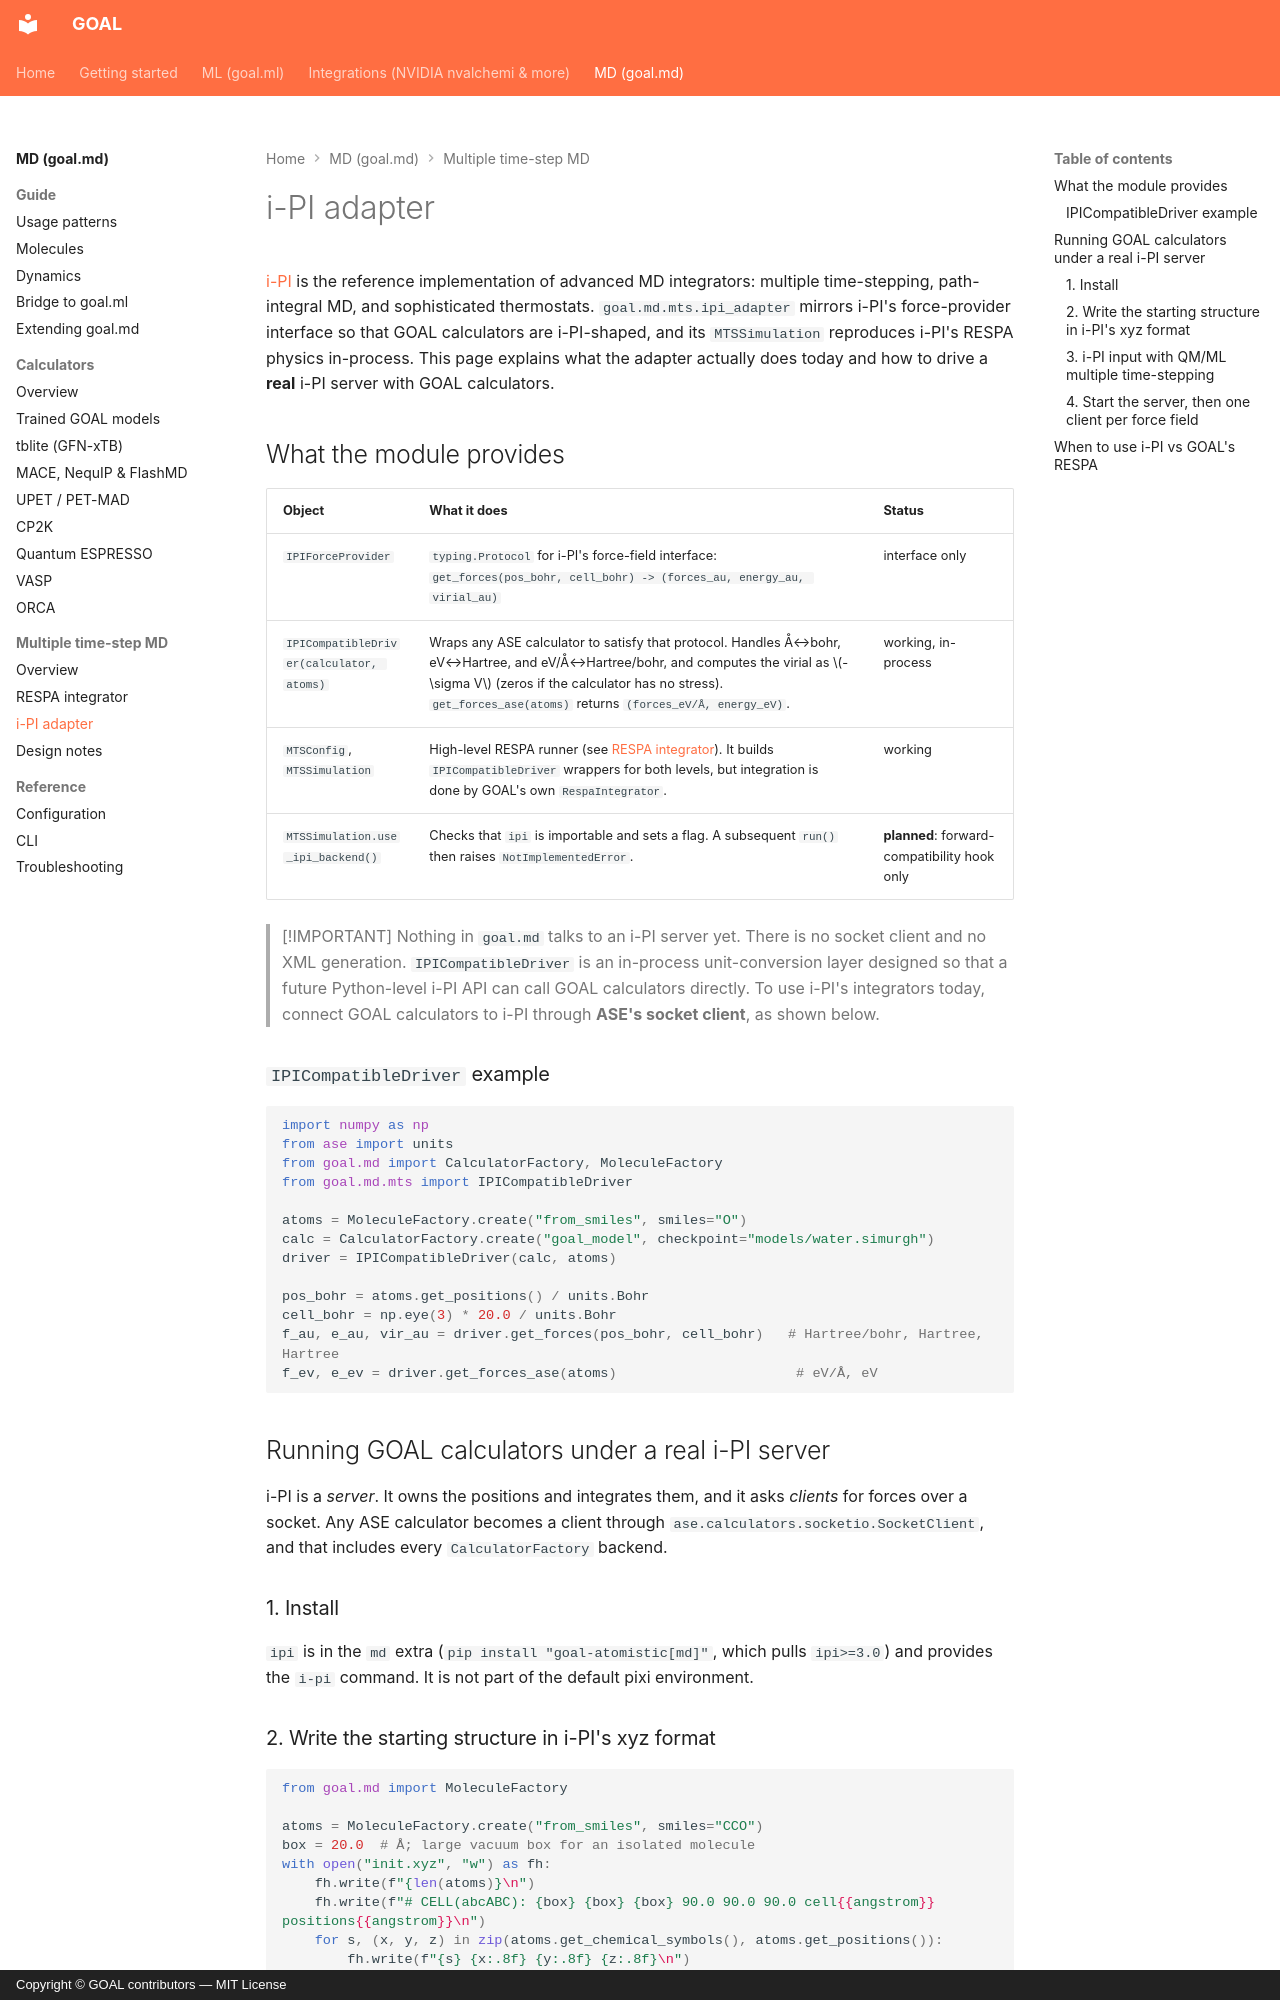

repository: Nourollah/GOAL · page: md/mts/ipi/index.html · generator: mkdocs · copyright: Copyright © GOAL contributors — MIT License

# i-PI adapter

[i-PI](https://github.com/i-pi/i-pi) is the reference implementation of advanced MD integrators: multiple time-stepping, path-integral MD, and sophisticated thermostats. `goal.md.mts.ipi_adapter` mirrors i-PI's force-provider interface so that GOAL calculators are i-PI-shaped, and its `MTSSimulation` reproduces i-PI's RESPA physics in-process. This page explains what the adapter actually does today and how to drive a **real** i-PI server with GOAL calculators.

## What the module provides

| Object | What it does | Status |
|--------|--------------|--------|
| `IPIForceProvider` | `typing.Protocol` for i-PI's force-field interface: `get_forces(pos_bohr, cell_bohr) -> (forces_au, energy_au, virial_au)` | interface only |
| `IPICompatibleDriver(calculator, atoms)` | Wraps any ASE calculator to satisfy that protocol. Handles Å↔bohr, eV↔Hartree, and eV/Å↔Hartree/bohr, and computes the virial as $-\sigma V$ (zeros if the calculator has no stress). `get_forces_ase(atoms)` returns `(forces_eV/Å, energy_eV)`. | working, in-process |
| `MTSConfig`, `MTSSimulation` | High-level RESPA runner (see [RESPA integrator](respa.md)). It builds `IPICompatibleDriver` wrappers for both levels, but integration is done by GOAL's own `RespaIntegrator`. | working |
| `MTSSimulation.use_ipi_backend()` | Checks that `ipi` is importable and sets a flag. A subsequent `run()` then raises `NotImplementedError`. | **planned**: forward-compatibility hook only |

> [!IMPORTANT]
> Nothing in `goal.md` talks to an i-PI server yet. There is no socket client and no XML generation. `IPICompatibleDriver` is an in-process unit-conversion layer designed so that a future Python-level i-PI API can call GOAL calculators directly. To use i-PI's integrators today, connect GOAL calculators to i-PI through **ASE's socket client**, as shown below.

### `IPICompatibleDriver` example

```python
import numpy as np
from ase import units
from goal.md import CalculatorFactory, MoleculeFactory
from goal.md.mts import IPICompatibleDriver

atoms = MoleculeFactory.create("from_smiles", smiles="O")
calc = CalculatorFactory.create("goal_model", checkpoint="models/water.simurgh")
driver = IPICompatibleDriver(calc, atoms)

pos_bohr = atoms.get_positions() / units.Bohr
cell_bohr = np.eye(3) * 20.0 / units.Bohr
f_au, e_au, vir_au = driver.get_forces(pos_bohr, cell_bohr)   # Hartree/bohr, Hartree, Hartree
f_ev, e_ev = driver.get_forces_ase(atoms)                      # eV/Å, eV
```

## Running GOAL calculators under a real i-PI server

i-PI is a *server*. It owns the positions and integrates them, and it asks *clients* for forces over a socket. Any ASE calculator becomes a client through `ase.calculators.socketio.SocketClient`, and that includes every `CalculatorFactory` backend.

### 1. Install

`ipi` is in the `md` extra (`pip install "goal-atomistic[md]"`, which pulls `ipi>=3.0`) and provides the `i-pi` command. It is not part of the default pixi environment.
